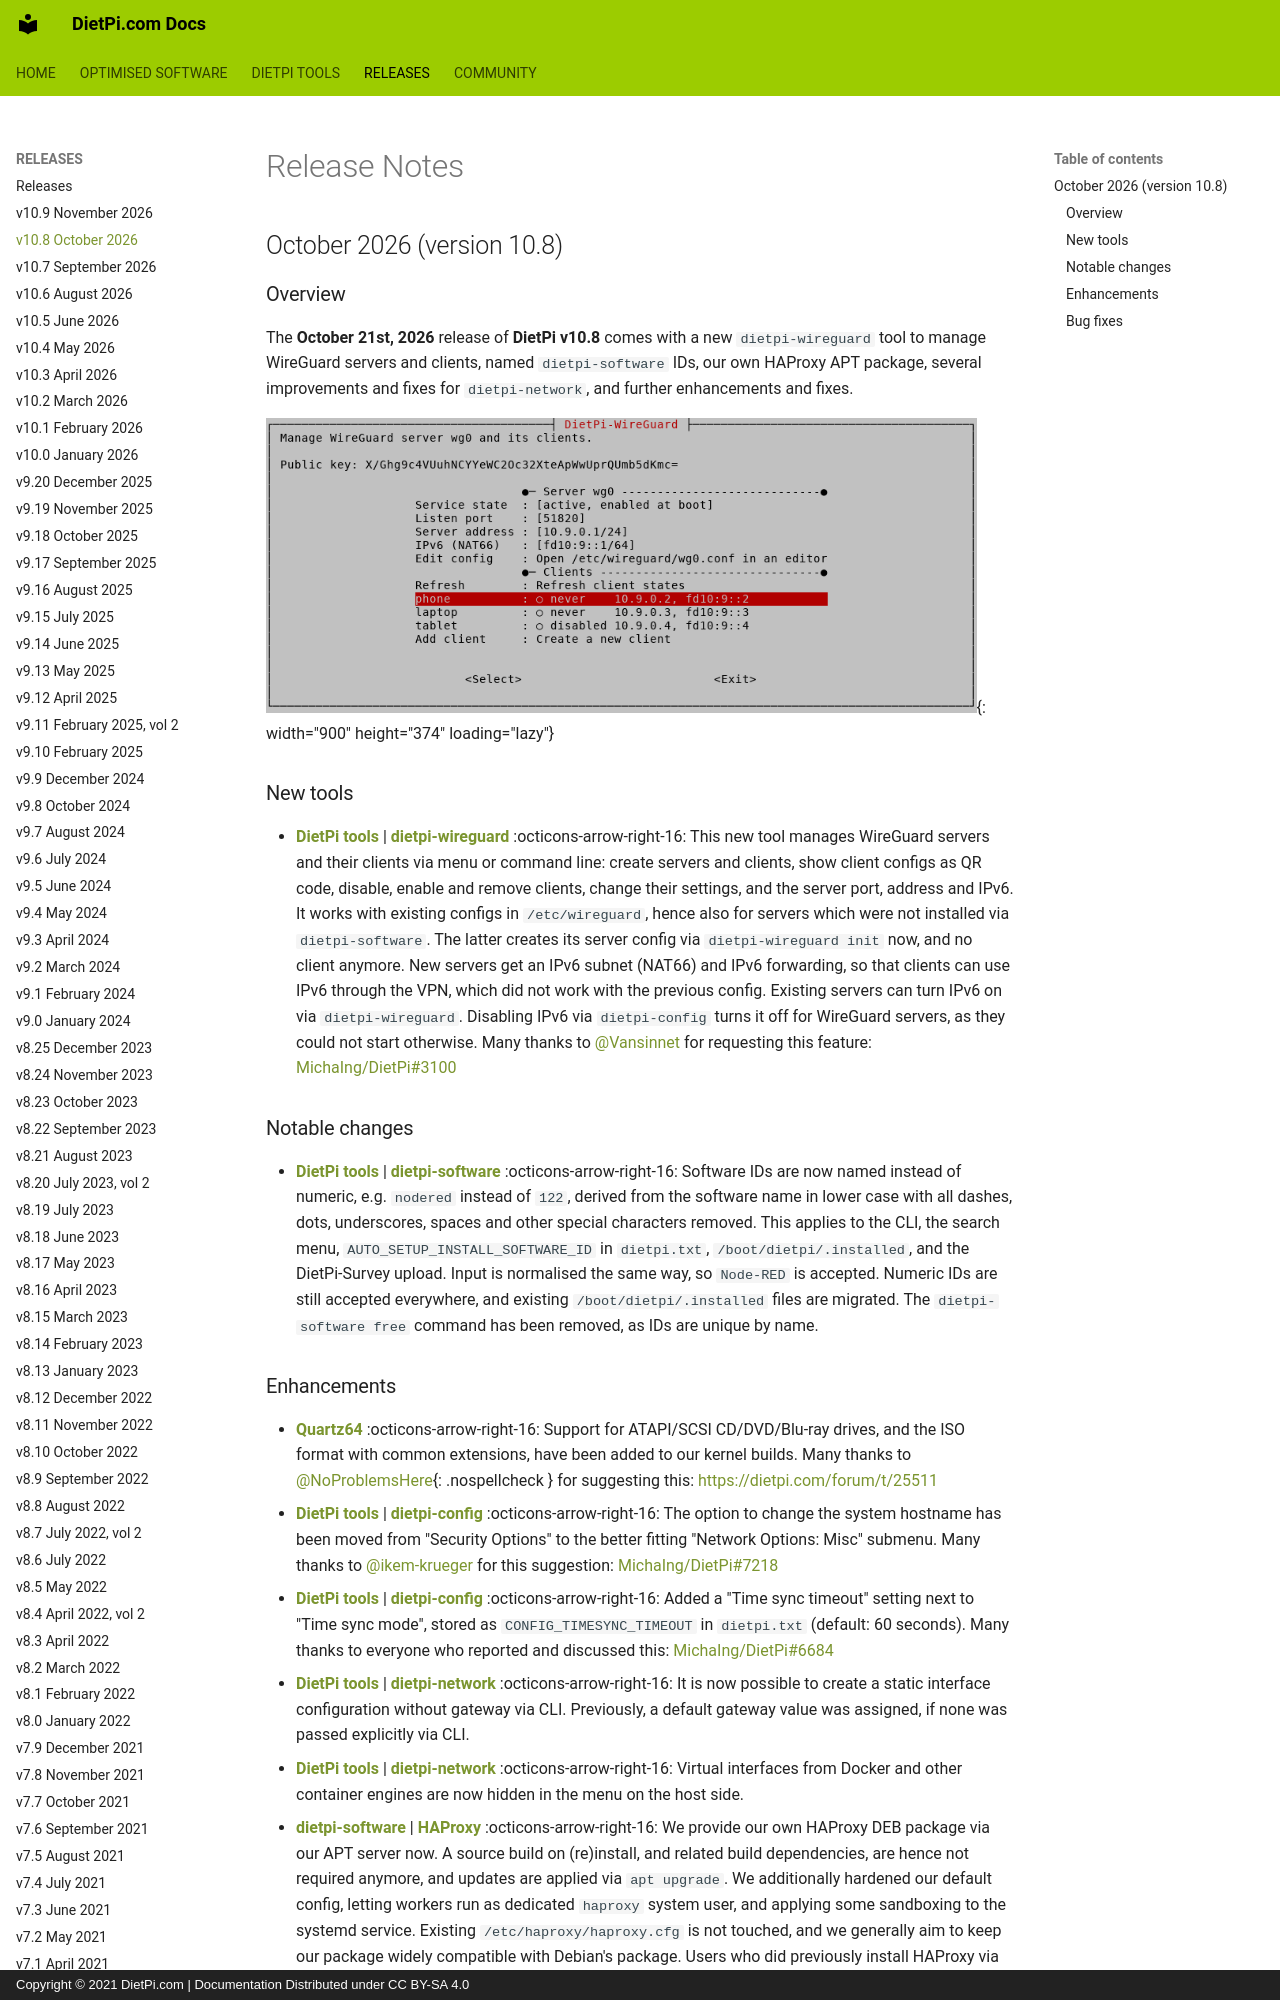

repository: MichaIng/DietPi-Docs · page: releases/v10_8/index.html · generator: mkdocs · copyright: Copyright © 2021 DietPi.com | Documentation Distributed under CC BY-SA 4.0

---
title: DietPi v10.8
description: Release notes for DietPi v10.8 from October 2026
image: https://dietpi.com/docs/assets/images/dietpi-wireguard-main.png
---

# Release Notes

## October 2026 (version 10.8)

### Overview

The **October 21st, 2026** release of **DietPi v10.8** comes with a new `dietpi-wireguard` tool to manage WireGuard servers and clients, named `dietpi-software` IDs, our own HAProxy APT package, several improvements and fixes for `dietpi-network`, and further enhancements and fixes.

![dietpi-wireguard main menu showing server and client configuration options.](../assets/images/dietpi-wireguard-main.png "dietpi-wireguard main menu"){: width="900" height="374" loading="lazy"}

### New tools

- [**DietPi tools**](../dietpi_tools.md) | [**dietpi-wireguard**](../dietpi_tools/software_installation.md#dietpi-wireguard) :octicons-arrow-right-16: This new tool manages WireGuard servers and their clients via menu or command line: create servers and clients, show client configs as QR code, disable, enable and remove clients, change their settings, and the server port, address and IPv6. It works with existing configs in `/etc/wireguard`, hence also for servers which were not installed via `dietpi-software`. The latter creates its server config via `dietpi-wireguard init` now, and no client anymore. New servers get an IPv6 subnet (NAT66) and IPv6 forwarding, so that clients can use IPv6 through the VPN, which did not work with the previous config. Existing servers can turn IPv6 on via `dietpi-wireguard`. Disabling IPv6 via `dietpi-config` turns it off for WireGuard servers, as they could not start otherwise. Many thanks to @Vansinnet for requesting this feature: <https://github.com/MichaIng/DietPi/issues/3100>

### Notable changes

- [**DietPi tools**](../dietpi_tools.md) | [**dietpi-software**](../dietpi_tools/software_installation.md#dietpi-software) :octicons-arrow-right-16: Software IDs are now named instead of numeric, e.g. `nodered` instead of `122`, derived from the software name in lower case with all dashes, dots, underscores, spaces and other special characters removed. This applies to the CLI, the search menu, `AUTO_SETUP_INSTALL_SOFTWARE_ID` in `dietpi.txt`, `/boot/dietpi/.installed`, and the DietPi-Survey upload. Input is normalised the same way, so `Node-RED` is accepted. Numeric IDs are still accepted everywhere, and existing `/boot/dietpi/.installed` files are migrated. The `dietpi-software free` command has been removed, as IDs are unique by name.

### Enhancements

- [**Quartz64**](../hardware.md#pine64) :octicons-arrow-right-16: Support for ATAPI/SCSI CD/DVD/Blu-ray drives, and the ISO format with common extensions, have been added to our kernel builds. Many thanks to [@NoProblemsHere](https://dietpi.com/forum/u/noproblemshere){: .nospellcheck } for suggesting this: <https://dietpi.com/forum/t/25511>
- [**DietPi tools**](../dietpi_tools.md) | [**dietpi-config**](../dietpi_tools/system_configuration.md#dietpi-config) :octicons-arrow-right-16: The option to change the system hostname has been moved from "Security Options" to the better fitting "Network Options: Misc" submenu. Many thanks to @ikem-krueger for this suggestion: <https://github.com/MichaIng/DietPi/issues/7218>
- [**DietPi tools**](../dietpi_tools.md) | [**dietpi-config**](../dietpi_tools/system_configuration.md#dietpi-config) :octicons-arrow-right-16: Added a "Time sync timeout" setting next to "Time sync mode", stored as `CONFIG_TIMESYNC_TIMEOUT` in `dietpi.txt` (default: 60 seconds). Many thanks to everyone who reported and discussed this: <https://github.com/MichaIng/DietPi/issues/6684>
- [**DietPi tools**](../dietpi_tools.md) | [**dietpi-network**](../dietpi_tools/system_configuration.md#dietpi-network) :octicons-arrow-right-16: It is now possible to create a static interface configuration without gateway via CLI. Previously, a default gateway value was assigned, if none was passed explicitly via CLI.
- [**DietPi tools**](../dietpi_tools.md) | [**dietpi-network**](../dietpi_tools/system_configuration.md#dietpi-network) :octicons-arrow-right-16: Virtual interfaces from Docker and other container engines are now hidden in the menu on the host side.
- [**dietpi-software**](../dietpi_tools/software_installation.md#dietpi-software) | [**HAProxy**](../software/advanced_networking.md#haproxy) :octicons-arrow-right-16: We provide our own HAProxy DEB package via our APT server now. A source build on (re)install, and related build dependencies, are hence not required anymore, and updates are applied via `apt upgrade`. We additionally hardened our default config, letting workers run as dedicated `haproxy` system user, and applying some sandboxing to the systemd service. Existing `/etc/haproxy/haproxy.cfg` is not touched, and we generally aim to keep our package widely compatible with Debian's package. Users who did previously install HAProxy via `apt` from Debian instead of `dietpi-software`, will receive this package upgrade as well. Please let us know if you face any issues or incompatibilities with this. Our additional sandboxing should not cause any breakage, but possible that we missed something. And our package ships the latest release, while Debian is some subversions behind, even in testing and unstable, at time of writing. Many thanks to [@gitzjoey](https://dietpi.com/forum/u/gitzjoey){: .nospellcheck } for reporting that our default config did let workers run unnecessarily as root: <https://dietpi.com/forum/t/25490>
